pico-8 play session: mixed d-pad (fixed 12-tick cycle)

[t = 1 s] mixed d-pad (1.2s cycle ×~1): → ← ↑ ↓ + 🅾/❎ taps, ~1s
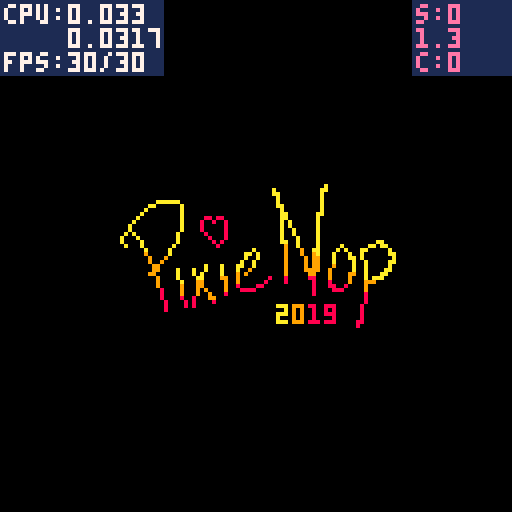
[t = 6 s] mixed d-pad (1.2s cycle ×~5): → ← ↑ ↓ + 🅾/❎ taps, ~6s
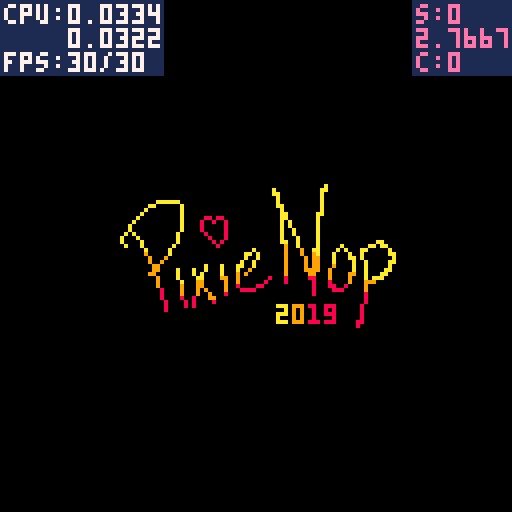
[t = 8 s] mixed d-pad (1.2s cycle ×~6): → ← ↑ ↓ + 🅾/❎ taps, ~8s
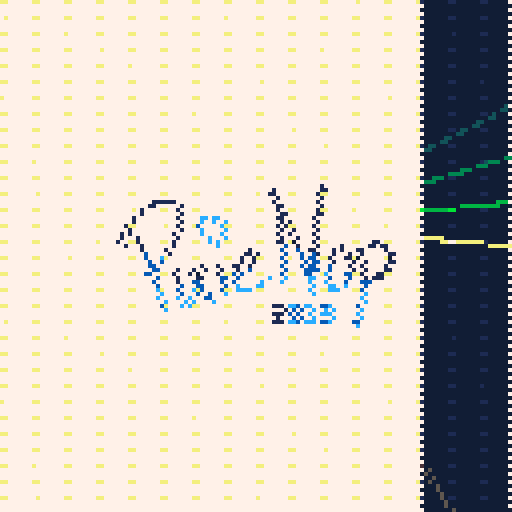

pico-8 cartridge
version 18
__lua__
-- rushpls
-- made by pixienop
-- at siggraph-asia-2019
-- go brissie!
replays=0
current_scene = -2
realscene_count = 0
final_scene = 900 -- set during running

continue_scene = 0

scene_updated_this_pattern = false
scene_just_entered = false
rs_just_entered = false

show_debug = false

_demotime_start = 0
_scenetime_start = 0

function demotime()
		return time() - _demotime_start
end

function scenetime()
		return time() - _scenetime_start
end

scene_just_entered = true

function demo_update()
		if stat(20) < 5 then
				if not scene_updated_this_pattern then
						scene_updated_this_pattern = true
						realscene_count += 1
						rs_just_entered = true
						
						if 0 < continue_scene then
								continue_scene -= 1
						else
  						scene_just_entered = true
  						current_scene += 1
  						if final_scene < current_scene then
  								current_scene = 0
  								continue_scene = 0 -- prevent overflows
  								realscene_count = 0
  								replays += 1
  						end
  						_scenetime_start = time()
 					end
 					
 					if current_scene == 0 then
								_demotime_start = time()
 					end
				end
		else
				scene_updated_this_pattern = false
		end

		if btnp(4) then
				show_debug = not show_debug
		end
end
-->8
-- effect info
rbd_speed=50
rbd_w=14
rbd_text="♥ ♥ ♥ ♥ ♥ ♥ ♥ ♥ ♥ ♥ ♥ ♥ ♥ ♥ "
rbd_scenes=3
old_rbdscene=0
meltlo=9000 -- when to melt
-->8
-- runtime
pnop_x = 28
pnop_y = 42
pnop_width = 9
pnop_height = 5

function _init()
		-- start music
		music(0)
end

function _update()
		demo_update()
end

function _draw()
		-- setup
		local dt = demotime()
		local st = scenetime()
		for i=0,15 do
			pal(i,i,1)
		end

		-- drawing
		sc = -1
		if current_scene == sc then
				-- do nothing
		end
		
		-- pixienop intro
		sc += 1
		if current_scene == sc then
			clip(max(0,128-st*1200),0,min(128,5000-st*1200),128)
			rectfill(0,0,127,127,0)
 		stc=st
 		spr(176, pnop_x, pnop_y, min(pnop_width*stc,pnop_width), pnop_height)
 		clip()
 		if 0<replays then
	 		local c=8
	 		for i=1,replays do
	 			print("re",-7+i*8,120,c)
	 			-- enjoy terrrible partycoding :)
	 			if c==8 then
	 				c=9
	 			elseif c==9 then
	 				c=10
	 			elseif c==10 then
	 				c=8
	 			end
	 		end
	 		print("playing",1+replays*8,120,c)
	 	end
		end
		
		-- main
		sc += 1
		if current_scene == sc then
			if scene_just_entered then
				continue_scene=2
			end
			local fst=st*5
			local finx=0
			if st<.5 then
				finx=min(200,max(0,200-fst*fst*80))
			end
			clip(finx,0,min(128,meltlo-st*1200),128)
			
			_pal={7,6,13,5,135,139,3,131,12,140,1,129,137,8,136,0}
			for i,c in pairs(_pal) do
		  pal(i-1,c,1)
			end
			c={0,1,2,3,4,5,6,7,8,9,10,11,4,12,13,14}
			
			xm=sin(st*.24)*7.9
			ym=sin(st*.21)*7.9
			rbd_w=min(-75+st*25,15+cos(st*.7)*5.9+sin(st*.4)+5.8)

			for y=0,127 do
				if (flr(y+st*rbd_speed)%3) == 0 then
					rectfill(0,y,127,y+2,y+st*rbd_speed)
				end
			end
			clip(finx,0,127,127)
			if meltlo-st*1200 < 128 then
				for i=0,80 do
				x=rnd(128)
				y=rnd(128)
				pset(x,y,pget(x,y-1))
				pset(x,128-y,pget(x,128-y-1))
				end
			end
			clip(finx+rbd_w+xm,rbd_w+ym,127-rbd_w*2,127-rbd_w*2)
			rectfill(0,0,127,127,11)
			
			-- do all your stuff here
			scc=flr(st/6.5)
			while rbd_scenes<=scc do
				scc-=rbd_scenes
			end
			nst=st
			if scc==0 then
				mst=st*.34
				for i=1,nst+1 do
					cx=sin(mst*.4)*64+cos(mst)*12
					cy=sin(mst*.35)*64+sin(mst*.8)*18
					for i=1,#c do
						mst-=.03
						line(64+cx,64+cy,64+cx+sin(mst)*300,64+cy+cos(mst)*300,c[i])
						if i%4==0 then
							mst-=.12
						end
					end
				end
	
				for i=1,#rbd_text do
					print(sub(rbd_text,i,i),rbd_w+xm-10+sin(st)*4.9+i*4,rbd_w+ym+5+sin(st-i*.1)*1.9,st*(#rbd_text-i))
				end
			elseif scc==1 then
				rectfill(0,0,127,127,-st-7)
				for x=rbd_w+xm,128-rbd_w+xm do
					for y=rbd_w+ym,128-rbd_w+ym,2 do
						if flr(x+y)%3==0 then
						else
						pset(x,y,x+y-st*60+cos(x*.05)*3+sin(y*.02+st/3)*3.9)
						end
					end
				end
			elseif scc==2 then
				rectfill(0,0,128,128,0)
				tst=st/2
				cs=((1+t()*.9)%1)*(#c/2)
				for i=1,250 do
					tst -= .001+sin(st/5)*.003
					cx=64+sin(tst)*30
					cy=64+cos(tst)*30
					circ(cx,cy,i/2,c[flr(#c/2+(i/250)*(#c/2)-cs)+1])
				end
			end
			
			clip(finx,0,127,127)
			
			hi="pico-8!! @ siggraph-asia-2019"
			local c=-sin(st/2)
			for i=1,#hi do
				local x=7+i*5+sin(st*.2)*50+cos(st*.43)*4+sin(st+i*.2)*1
				local y=120+cos(st+i*.2)*1.9+2-abs(sin(st*.7))*5.9
				print(sub(hi,i,i),x,y,c)
			end
			clip()
		end
		
		-- tunnel
		sc += 1
		if current_scene == sc then
			if scene_just_entered then
				continue_scene=2
				ttxtl=1
			else
				ttxtl+=3
			end
			pal(3,136,1)pal(4,143,1)pal(6,137,1)
			c={12,1,2,3,8,14,15,4,6,9,10,12,1,2,3,8,14,15,4,6,9,10}
			mst=st/2
			cs=((1+st*.9)%1)*(#c/2)
			ccx=0
			ccy=0
			for i=1,250 do
				mst -= .001+sin(st/5)*.003
				cx=64+sin(mst)*30
				cy=64+cos(mst)*30
				thisc=c[flr(#c/2+(i/250)*(#c/2)-cs)+1]
				--[[if i==ttxtl then
					for bx=-1,1 do
						for by=-1,1 do
							print("pixienop 2019",cx-30+bx,cy-1+by,0)
						end
					end
					print("pixienop 2019",cx-30,cy-1,thisc)
				end]]
				circ(cx,cy,i/2,thisc)
			end
			rectfill(78-st*20,108,128,116,0)
			line(77-st*20,109,77-st*20,115,0)
			rectfill(298-st*30,117,128,122,0)
			line(297-st*30,117,297-st*30,121,0)
			local t="please enjoy this trashy demo"
			if 0<replays then
				t=t.." some more"
			end
			print(t,80-st*20,110,st+1)
			local t="and this tunnel too! ;d"
			print(t,300-st*30,116,st+2)
		end

		-- greetz
		sc += 1
		if current_scene == sc then
			if scene_just_entered then
				continue_scene=0
				cls(7)
			end
			clip(0,max(0,300-st*1200),128,128)
			rectfill(0,0,127,127,0)
		 border = 2
		 for y = 0, 13 do
		  for x = 0, 12 do
		   xmod = sin(y*0.17 + st*0.4)*7.8
		   ymod = sin(x*0.07 + st*0.26)*4.8
		
		   midx = 128-(border + (x * 10) - 4*y) + xmod
		   midy = (border + y * 10) + ymod
		
		   radius = (cos(x*0.2+st*0.2) * sin(st*0.5))*3.7
		
					if x==8 and y==9 then
						color(14)
					elseif flr(x)%2==0 and flr(y)%2==0 then
						color(14)
					else
		   	color(10)
		   end
		   rectfill(midx-radius-1, midy-radius-1, midx+radius, midy+radius)
		   if x==8 and y==9 then
		   	color(8)
					elseif flr(x)%2==0 and flr(y)%2==0 then
			   color(2)
			  else
			  	color(9)
			  end
		   rectfill(midx-radius, midy-radius, midx+radius, midy+radius)
		  end
		 end
		 t="greetz go out to:"
		 for i=1,#t do
		 	for j=0,3 do
		 		clip(1+i*4+j,max(0,128-st*500),1,128)
		 		local ix=1+i*4
		 		local iy=60+sin(st+i*.05+j*.02)*2.9*(max(1,st*.4*(i*.3)))
		 		line(ix+j,iy-2,ix+j,iy+6,0)
			 	print(sub(t,i,i),ix,iy,7)
			 end
		 end
		 clip()
			print("mercury",128-st*20,30+sin(st)*4.9,st*6)
			print("defame",140-st*30,90+cos(st*.7)*7.9,st*6+4)
			print("zep",240-st*36,70+sin(st*.3)*23.9,st*6+8)
			print("rzr1911",170-st*18,110+cos(st*.5)*5.9,st*6+13)
			print("the deadliners",220-st*24,45+sin(st*.7)*2.9+cos(st*.3)*10.9,st*6+2)
			print("elix",220-st*29,75+sin(st*.65)*4.9+cos(st*.1)*3.9,st*6+5)
			print("jumalauta",130-st*35,110+sin(st*.36)*3.9,st*6+8)
			print("gruber",330-st*35,76+sin(st*.36+.4)*3.9,st*6+10)
			print("4mat",390-st*39,16+sin(st*.36+.4)*3.9,st*6+10)
			print("aday",395-st*39,110+sin(st*.36+.4)*3.9,st*6+10)
		end
		
		-- set the final scene num dynamically
		-- so we don't need to stuff around so much
		if scene_just_entered then
				final_scene = sc
		end
		
		camera(0,0)  -- always reset cam

		-- print debug info
		if show_debug then
  		-- print scene time lol
  		color(1)
  		rectfill(103, 0, 128, 18)
  		rectfill(0, 0, 40, 18)
  		
  		color(14)
  		print("s:"..current_scene, 104, 1)
  		print(st, 104, 1+6)
  		print("c:"..continue_scene, 104, 1+12)

  		color(7)
  		print("cpu:" .. stat(1), 1, 1)
  		print("    " .. stat(2), 1, 1+6)
  		print("fps:" .. stat(7) .. "/" .. stat(8), 1, 1+6+6)
  end
		
		-- unset scene_just_entered
		if scene_just_entered then
				scene_just_entered = false
		end
		if rs_just_entered then
				rs_just_entered = false
		end
end
__gfx__
00000000000000000000000000000000000000000000000000000000000000000000000000000000000000000000000000000000000000000000000000000000
00000000000000000000000000000000000000000000000000000000000000000000000000000000000000000000000000000000000000000000000000000000
00000000000000000000000000000000000000000000000000000000000000000000000000000000000000000000000000000000000000000000000000000000
00000000000000000000000000000000000000000000000000000000000000000000000000000000000000000000000000000000000000000000000000000000
00000000000000000000000000000000000000000000000000000000000000000000000000000000000000000000000000000000000000000000000000000000
00000000000000000000000000000000000000000000000000000000000000000000000000000000000000000000000000000000000000000000000000000000
00000000000000000000000000000000000000000000000000000000000000000000000000000000000000000000000000000000000000000000000000000000
00000000000000000000000000000000000000000000000000000000000000000000000000000000000000000000000000000000000000000000000000000000
00000000000000000000000000000000000000000000000000000000000000000000000000000000000000000000000000000000000000000000000000000000
00000000000000000000000000000000000000000000000000000000000000000000000000000000000000000000000000000000000000000000000000000000
00000000000000000000000000000000000000000000000000000000000000000000000000000000000000000000000000000000000000000000000000000000
00000000000000000000000000000000000000000000000000000000000000000000000000000000000000000000000000000000000000000000000000000000
00000000000000000000000000000000000000000000000000000000000000000000000000000000000000000000000000000000000000000000000000000000
00000000000000000000000000000000000000000000000000000000000000000000000000000000000000000000000000000000000000000000000000000000
00000000000000000000000000000000000000000000000000000000000000000000000000000000000000000000000000000000000000000000000000000000
00000000000000000000000000000000000000000000000000000000000000000000000000000000000000000000000000000000000000000000000000000000
00000000000000000000000000000000000000000000000000000000000000000000000000000000000000000000000000000000000000000000000000000000
00000000000000000000000000000000000000000000000000000000000000000000000000000000000000000000000000000000000000000000000000000000
00000000000000000000000000000000000000000000000000000000000000000000000000000000000000000000000000000000000000000000000000000000
00000000000000000000000000000000000000000000000000000000000000000000000000000000000000000000000000000000000000000000000000000000
00000000000000000000000000000000000000000000000000000000000000000000000000000000000000000000000000000000000000000000000000000000
00000000000000000000000000000000000000000000000000000000000000000000000000000000000000000000000000000000000000000000000000000000
00000000000000000000000000000000000000000000000000000000000000000000000000000000000000000000000000000000000000000000000000000000
00000000000000000000000000000000000000000000000000000000000000000000000000000000000000000000000000000000000000000000000000000000
00000000000000000000000000000000000000000000000000000000000000000000000000000000000000000000000000000000000000000000000000000000
00000000000000000000000000000000000000000000000000000000000000000000000000000000000000000000000000000000000000000000000000000000
00000000000000000000000000000000000000000000000000000000000000000000000000000000000000000000000000000000000000000000000000000000
00000000000000000000000000000000000000000000000000000000000000000000000000000000000000000000000000000000000000000000000000000000
00000000000000000000000000000000000000000000000000000000000000000000000000000000000000000000000000000000000000000000000000000000
00000000000000000000000000000000000000000000000000000000000000000000000000000000000000000000000000000000000000000000000000000000
00000000000000000000000000000000000000000000000000000000000000000000000000000000000000000000000000000000000000000000000000000000
00000000000000000000000000000000000000000000000000000000000000000000000000000000000000000000000000000000000000000000000000000000
00000000000000000000000000000000000000000000000000000000000000000000000000000000000000000000000000000000000000000000000000000000
00000000000000000000000000000000000000000000000000000000000000000000000000000000000000000000000000000000000000000000000000000000
00000000000000000000000000000000000000000000000000000000000000000000000000000000000000000000000000000000000000000000000000000000
00000000000000000000000000000000000000000000000000000000000000000000000000000000000000000000000000000000000000000000000000000000
00000000000000000000000000000000000000000000000000000000000000000000000000000000000000000000000000000000000000000000000000000000
00000000000000000000000000000000000000000000000000000000000000000000000000000000000000000000000000000000000000000000000000000000
00000000000000000000000000000000000000000000000000000000000000000000000000000000000000000000000000000000000000000000000000000000
00000000000000000000000000000000000000000000000000000000000000000000000000000000000000000000000000000000000000000000000000000000
00000000000000000000000000000000000000000000000000000000000000000000000000000000000000000000000000000000000000000000000000000000
00000000000000000000000000000000000000000000000000000000000000000000000000000000000000000000000000000000000000000000000000000000
00000000000000000000000000000000000000000000000000000000000000000000000000000000000000000000000000000000000000000000000000000000
00000000000000000000000000000000000000000000000000000000000000000000000000000000000000000000000000000000000000000000000000000000
00000000000000000000000000000000000000000000000000000000000000000000000000000000000000000000000000000000000000000000000000000000
00000000000000000000000000000000000000000000000000000000000000000000000000000000000000000000000000000000000000000000000000000000
00000000000000000000000000000000000000000000000000000000000000000000000000000000000000000000000000000000000000000000000000000000
00000000000000000000000000000000000000000000000000000000000000000000000000000000000000000000000000000000000000000000000000000000
00000000000000000000000000000000000000000000000000000000000000000000000000000000000000000000000000000000000000000000000000000000
00000000000000000000000000000000000000000000000000000000000000000000000000000000000000000000000000000000000000000000000000000000
00000000000000000000000000000000000000000000000000000000000000000000000000000000000000000000000000000000000000000000000000000000
00000000000000000000000000000000000000000000000000000000000000000000000000000000000000000000000000000000000000000000000000000000
00000000000000000000000000000000000000000000000000000000000000000000000000000000000000000000000000000000000000000000000000000000
00000000000000000000000000000000000000000000000000000000000000000000000000000000000000000000000000000000000000000000000000000000
00000000000000000000000000000000000000000000000000000000000000000000000000000000000000000000000000000000000000000000000000000000
00000000000000000000000000000000000000000000000000000000000000000000000000000000000000000000000000000000000000000000000000000000
00000000000000000000000000000000000000000000000000000000000000000000000000000000000000000000000000000000000000000000000000000000
00000000000000000000000000000000000000000000000000000000000000000000000000000000000000000000000000000000000000000000000000000000
00000000000000000000000000000000000000000000000000000000000000000000000000000000000000000000000000000000000000000000000000000000
00000000000000000000000000000000000000000000000000000000000000000000000000000000000000000000000000000000000000000000000000000000
00000000000000000000000000000000000000000000000000000000000000000000000000000000000000000000000000000000000000000000000000000000
00000000000000000000000000000000000000000000000000000000000000000000000000000000000000000000000000000000000000000000000000000000
00000000000000000000000000000000000000000000000000000000000000000000000000000000000000000000000000000000000000000000000000000000
00000000000000000000000000000000000000000000000000000000000000000000000000000000000000000000000000000000000000000000000000000000
00000000000000000000000000000000000000000000000000000000000000000000000000000000000000000000000000000000000000000000000000000000
00000000000000000000000000000000000000000000000000000000000000000000000000000000000000000000000000000000000000000000000000000000
00000000000000000000000000000000000000000000000000000000000000000000000000000000000000000000000000000000000000000000000000000000
00000000000000000000000000000000000000000000000000000000000000000000000000000000000000000000000000000000000000000000000000000000
00000000000000000000000000000000000000000000000000000000000000000000000000000000000000000000000000000000000000000000000000000000
00000000000000000000000000000000000000000000000000000000000000000000000000000000000000000000000000000000000000000000000000000000
00000000000000000000000000000000000000000000000000000000000000000000000000000000000000000000000000000000000000000000000000000000
00000000000000000000000000000000000000000000000000000000000000000000000000000000000000000000000000000000000000000000000000000000
00000000000000000000000000000000000000000000000000000000000000000000000000000000000000000000000000000000000000000000000000000000
00000000000000000000000000000000000000000000000000000000000000000000000000000000000000000000000000000000000000000000000000000000
00000000000000000000000000000000000000000000000000000000000000000000000000000000000000000000000000000000000000000000000000000000
00000000000000000000000000000000000000000000000000000000000000000000000000000000000000000000000000000000000000000000000000000000
00000000000000000000000000000000000000000000000000000000000000000000000000000000000000000000000000000000000000000000000000000000
00000000000000000000000000000000000000000000000000000000000000000000000000000000000000000000000000000000000000000000000000000000
00000000000000000000000000000000000000000000000000000000000000000000000000000000000000000000000000000000000000000000000000000000
00000000000000000000000000000000000000000000000000000000000000000000000000000000000000000000000000000000000000000000000000000000
00000000000000000000000000000000000000000000000000000000000000000000000000000000000000000000000000000000000000000000000000000000
00000000000000000000000000000000000000000000000000000000000000000000000000000000000000000000000000000000000000000000000000000000
00000000000000000000000000000000000000000000000000000000000000000000000000000000000000000000000000000000000000000000000000000000
00000000000000000000000000000000000000000000000000000000000000000000000000000000000000000000000000000000000000000000000000000000
00000000000000000000000000000000000000000000000000000000000000000000000000000000000000000000000000000000000000000000000000000000
00000000000000000000000000000000000000000000000000000000000000000000000000000000000000000000000000000000000000000000000000000000
00000000000000000000000000000000000000000000000000000000000000000000000000000000000000000000000000000000000000000000000000000000
00000000000000000000000000000000000000000000000000000000000000000000000000000000000000000000000000000000000000000000000000000000
00000000000000000000000000000000000000000000000000000000000000000000000000000000000000000000000000000000000000000000000000000000
00000000000000000000000000000000000000000000000000000000000000000000000000000000000000000000000000000000000000000000000000000000
00000000000000000000000000000000000000000000000000000000000000000000000000000000000000000000000000000000000000000000000000000000
00000000000000000000000000000000000000000000000000000000000000000000000000000000000000000000000000000000000000000000000000000000
00000000000000000000000000000000000000000000000000000a00000000000000000000000000000000000000000000000000000000000000000000000000
0000000000000000000000000000000000000000a00000000000aa00000000000000000000000000000000000000000000000000000000000000000000000000
0000000000000000000000000000000000000000aa0000000000a000000000000000000000000000000000000000000000000000000000000000000000000000
00000000000000000000000000000000000000000a0000000000a000000000000000000000000000000000000000000000000000000000000000000000000000
00000000000aaaaaa000000000000000000000000a0000000000a000000000000000000000000000000000000000000000000000000000000000000000000000
000000000aa000000a00000000000000000000000aa000000000a000000000000000000000000000000000000000000000000000000000000000000000000000
00000000a00000000a000000000000000000000000a000000000a000000000000000000000000000000000000000000000000000000000000000000000000000
0000000a000000000a000000000000000000000000aa0000000aa000000000000000000000000000000000000000000000000000000000000000000000000000
000000a0000000000a000008808800000000000000aa0000000a0000000000000000000000000000000000000000000000000000000000000000000000000000
00000a00000000000a000080080080000000000000a0a000000a0000000000000000000000000000000000000000000000000000000000000000000000000000
0000a000000000000a000080000080000000000000a0a000000a0000000000000000000000000000000000000000000000000000000000000000000000000000
0000a000000000000a000080000080000000000000a00a00000a0000000000000000000000000000000000000000000000000000000000000000000000000000
000a0a0000000000a0000008000080000000000000a00a00000a0000000000000000000000000000000000000000000000000000000000000000000000000000
00a000a000000000a0000000800080000000000000a000a0000a0000000000000000000000000000000000000000000000000000000000000000000000000000
00a0000a00000000a0000000080800000000000000aa00a0000a00000000000000aa000000000000000000000000000000000000000000000000000000000000
000a000a0000000a000000000080000000000000000900a0000a00000a000000aa0aa00000000000000000000000000000000000000000000000000000000000
00000000a00000a00000000000000000000a00000009000900aa0000a0a000aa00000a0000000000000000000000000000000000000000000000000000000000
00000000900000a000000000000000000aa0a00000090009009a000a000a00a000000aa000000000000000000000000000000000000000000000000000000000
000000000900090000000000000000000a00a000000900009099000a000aa0a0000000a000000000000000000000000000000000000000000000000000000000
00000000090090000000000000000000a00a0000000900009099000a0000a00a00000aa000000000000000000000000000000000000000000000000000000000
00000000009900000000000a000a000aa00a000000090000909900090000a00a00000a0000000000000000000000000000000000000000000000000000000000
0000000000990000a000a00a000a000a0090000000090000999900900000a00a0000aa0000000000000000000000000000000000000000000000000000000000
0000000009900000a000a0a0000a00090900000000090000099000900009900a000aa00000000000000000000000000000000000000000000000000000000000
0000000000090000a0000aa0000990090000000800080000088000900009000a0aaa000000000000000000000000000000000000000000000000000000000000
00000000000900000a00099000009009000000800008000000800080000900099900000000000000000000000000000000000000000000000000000000000000
00000000000900000900099000009008000088000000000000800088008000090000000000000000000000000000000000000000000000000000000000000000
00000000000080000900090900009000888800000000000000800008880000090000000000000000000000000000000000000000000000000000000000000000
00000000000080000900090090008000000000000000000000800000000000080000000000000000000000000000000000000000000000000000000000000000
00000000000080000800800099000000000000000000000000000000000000080000000000000000000000000000000000000000000000000000000000000000
00000000000008000080800008000000000000000000000000000000000000080000000000000000000000000000000000000000000000000000000000000000
00000000000008000080800000000000000000000aaa099908800888000000800000000000000000000000000000000000000000000000000000000000000000
0000000000000800000000000000000000000000000a090900800808000000800000000000000000000000000000000000000000000000000000000000000000
00000000000000000000000000000000000000000aaa090900800888000000800000000000000000000000000000000000000000000000000000000000000000
00000000000000000000000000000000000000000a00090900800008000000800000000000000000000000000000000000000000000000000000000000000000
00000000000000000000000000000000000000000aaa099908880888000008800000000000000000000000000000000000000000000000000000000000000000
00000000000000000000000000000000000000000000000000000000000008000000000000000000000000000000000000000000000000000000000000000000
